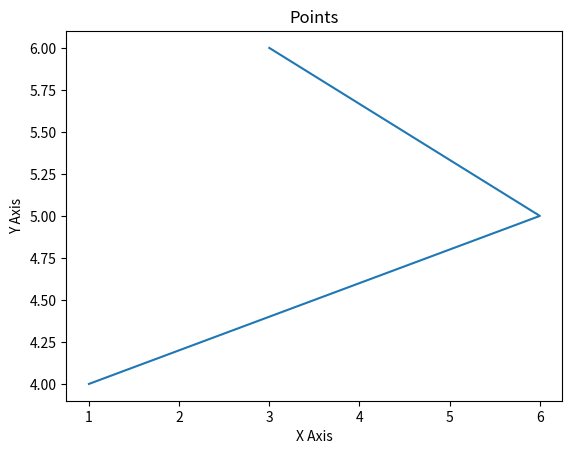

Here is the Python script that generated this plot:
from matplotlib import pyplot as plt

#Drawing a Line Graph

x = [1,6,3]
y = [4,5,6]

plt.plot(x,y)

#Add titles
plt.title("Points")
plt.xlabel("X Axis")
plt.ylabel("Y Axis")

plt.show()